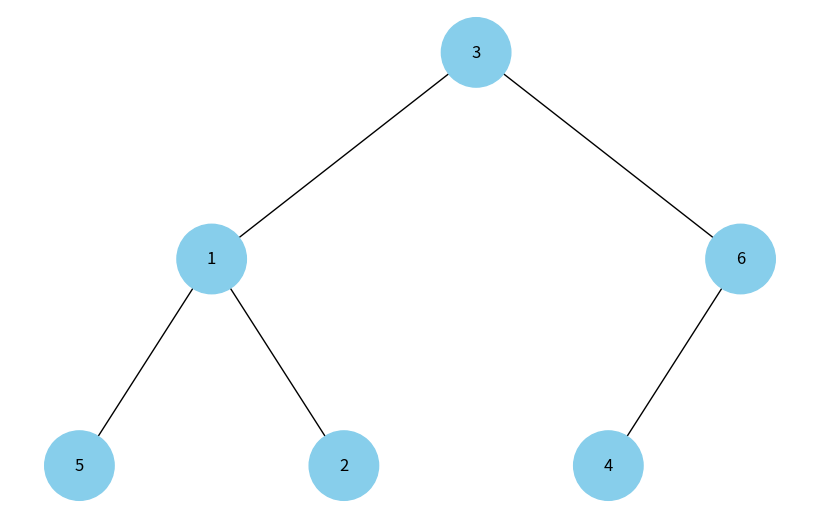

The script that saved this image:
import uuid
import networkx as nx
import matplotlib.pyplot as plt

class Node:
    def __init__(self, key, color="skyblue"):
        self.left = None
        self.right = None
        self.val = key
        self.color = color
        self.id = str(uuid.uuid4())

def add_edges(graph, node, pos, x=0, y=0, layer=1):
    if node is not None:
        graph.add_node(node.id, color=node.color, label=node.val)
        if node.left:
            graph.add_edge(node.id, node.left.id)
            l = x - 1 / 2 ** layer
            pos[node.left.id] = (l, y - 1)
            l = add_edges(graph, node.left, pos, x=l, y=y - 1, layer=layer + 1)
        if node.right:
            graph.add_edge(node.id, node.right.id)
            r = x + 1 / 2 ** layer
            pos[node.right.id] = (r, y - 1)
            r = add_edges(graph, node.right, pos, x=r, y=y - 1, layer=layer + 1)
    return graph

def draw_tree(tree_root):
    tree = nx.DiGraph()
    pos = {tree_root.id: (0, 0)}
    tree = add_edges(tree, tree_root, pos)

    colors = [node[1]['color'] for node in tree.nodes(data=True)]
    labels = {node[0]: node[1]['label'] for node in tree.nodes(data=True)}

    plt.figure(figsize=(8, 5))
    nx.draw(tree, pos=pos, labels=labels, arrows=False, node_size=2500, node_color=colors)
    plt.show()

def list_to_binary_heap(lst):
    def insert_node(index):
        if index < len(lst):
            node = Node(lst[index])
            left_index = 2 * index + 1
            right_index = 2 * index + 2
            node.left = insert_node(left_index)
            node.right = insert_node(right_index)
            return node
        return None
    
    return insert_node(0)

# Приклад використання
heap_list = [3, 1, 6, 5, 2, 4]
heap_root = list_to_binary_heap(heap_list)
draw_tree(heap_root)
